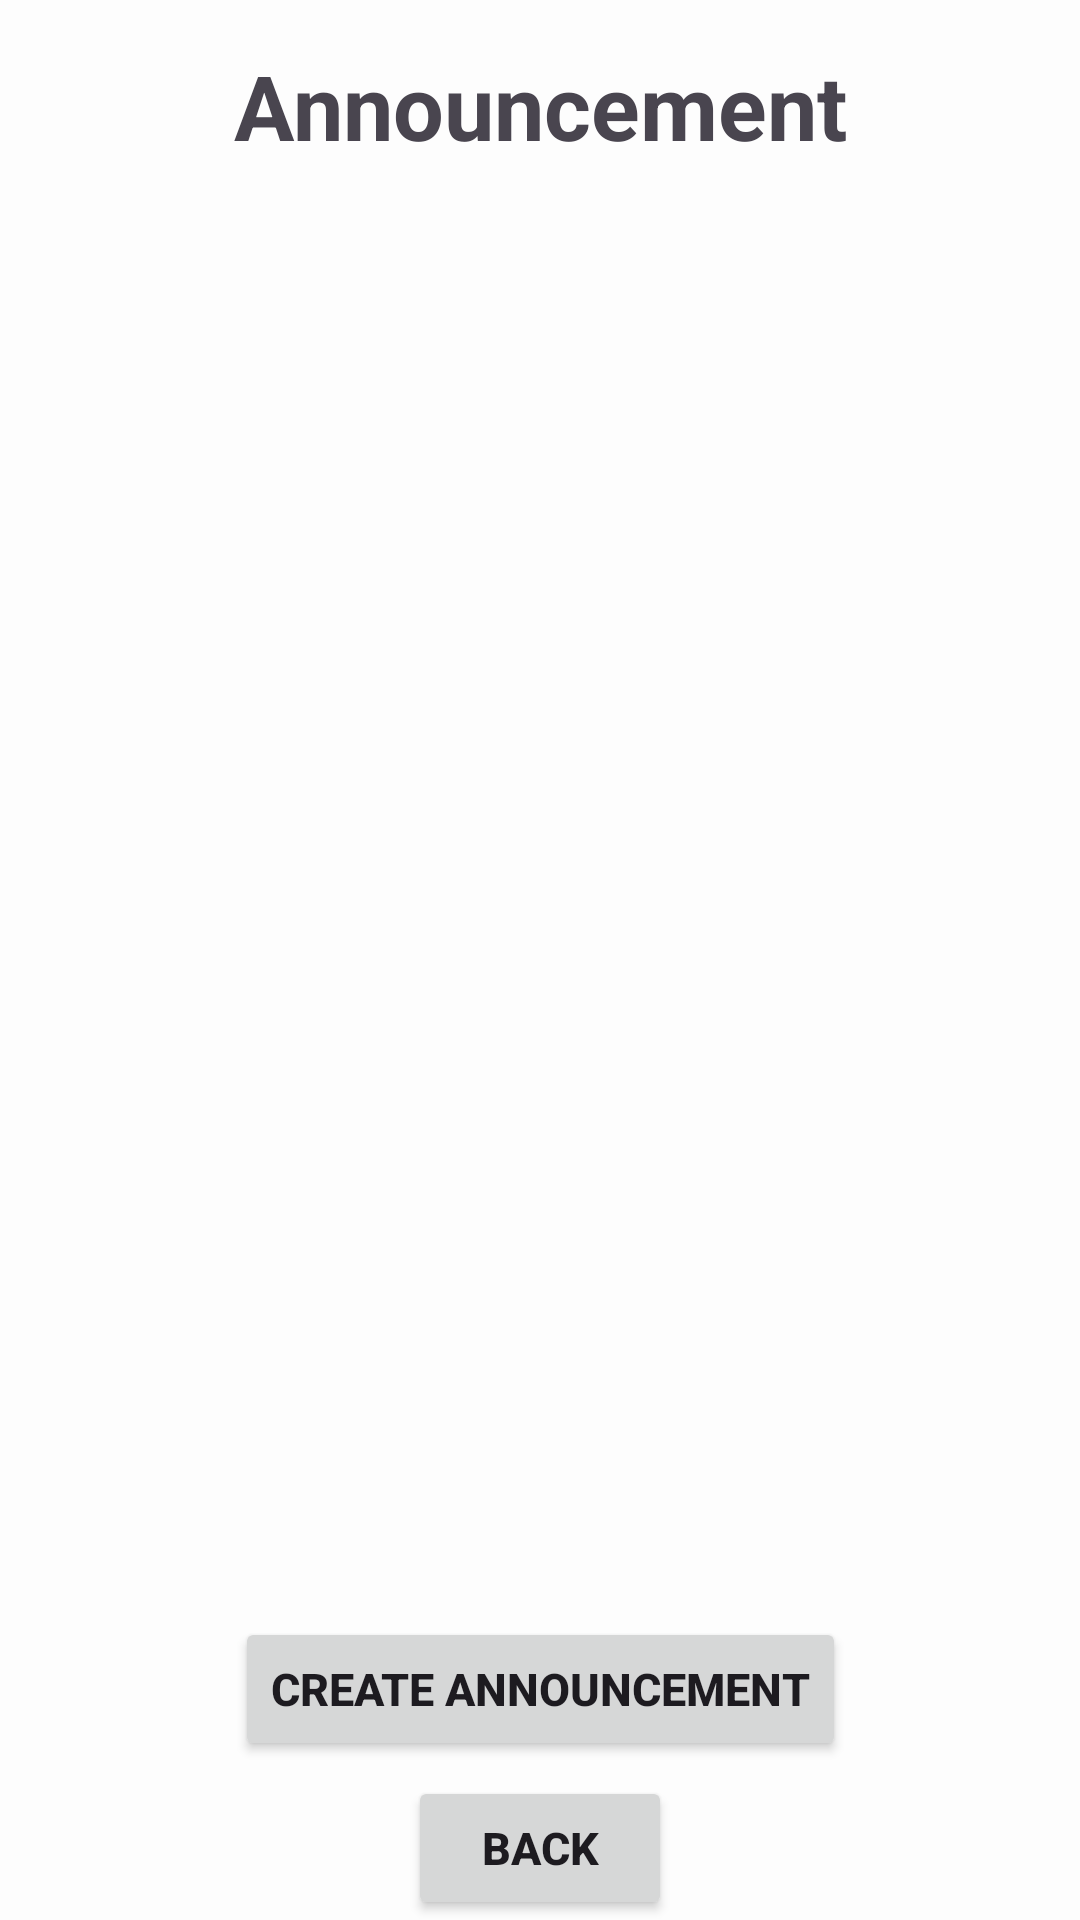

Android layout source for this screen:
<!-- AndroidManifest.xml: application theme Theme.SeQR -->
<!-- res/layout/fragment_event_announcement_list.xml -->
<?xml version="1.0" encoding="utf-8"?>
<androidx.constraintlayout.widget.ConstraintLayout xmlns:android="http://schemas.android.com/apk/res/android"
    xmlns:app="http://schemas.android.com/apk/res-auto"
    xmlns:tools="http://schemas.android.com/tools"
    android:layout_width="match_parent"
    android:layout_height="match_parent"
    android:layout_margin="5sp"
    tools:context=".events.EventAnnouncementListFragment">

    <Button
        android:id="@+id/EALBackButton"
        android:layout_width="wrap_content"
        android:layout_height="wrap_content"
        android:text="@string/back"
        android:textSize="15sp"
        android:textStyle="bold"
        app:layout_constraintBottom_toBottomOf="parent"
        app:layout_constraintEnd_toEndOf="parent"
        app:layout_constraintStart_toStartOf="parent" />

    <TextView
        android:id="@+id/EALMainText"
        android:layout_width="wrap_content"
        android:layout_height="wrap_content"
        android:layout_margin="15sp"
        android:text="Announcement"
        android:textSize="30sp"
        android:textStyle="bold"
        app:layout_constraintEnd_toEndOf="parent"
        app:layout_constraintStart_toStartOf="parent"
        app:layout_constraintTop_toTopOf="parent" />

    <androidx.recyclerview.widget.RecyclerView
        android:id="@+id/EALRecyclerview"
        android:layout_width="0dp"
        android:layout_height="0dp"
        android:layout_margin="15sp"
        android:padding="10sp"
        app:layout_constraintBottom_toTopOf="@+id/EALCreateButton"
        app:layout_constraintLeft_toLeftOf="parent"
        app:layout_constraintRight_toRightOf="parent"
        app:layout_constraintTop_toBottomOf="@id/EALMainText"></androidx.recyclerview.widget.RecyclerView>

    <Button
        android:id="@+id/EALCreateButton"
        android:layout_width="wrap_content"
        android:layout_height="wrap_content"
        android:layout_marginBottom="5sp"
        android:text="Create announcement"
        android:textSize="15sp"
        android:textStyle="bold"
        app:layout_constraintBottom_toTopOf="@+id/EALBackButton"
        app:layout_constraintEnd_toEndOf="parent"
        app:layout_constraintStart_toStartOf="parent" />

</androidx.constraintlayout.widget.ConstraintLayout>
<!-- resources referenced by this layout -->
<resources>
  <string name="back">Back</string>
  <style name="Theme.SeQR" parent="Theme.Material3.DayNight.NoActionBar">
          
          <item name="colorPrimary">@color/theme_primary</item>
          <item name="colorPrimaryVariant">@color/theme_primary</item>
          <item name="colorOnPrimary">@color/white</item>
          
          <item name="colorSecondary">@color/theme_secondary</item>
          <item name="colorSecondaryVariant">@color/theme_secondary</item>
          <item name="colorOnSecondary">@color/black</item>
          
          <item name="android:statusBarColor">@color/theme_primary</item>
          
          <item name="android:windowBackground">@color/off_white</item>
      </style>
  <color name="theme_primary">#367588</color>
  <color name="white">#FFFFFFFF</color>
  <color name="theme_secondary">#FFE74C</color>
  <color name="black">#FF000000</color>
  <color name="off_white">#FDFDFD</color>
</resources>
